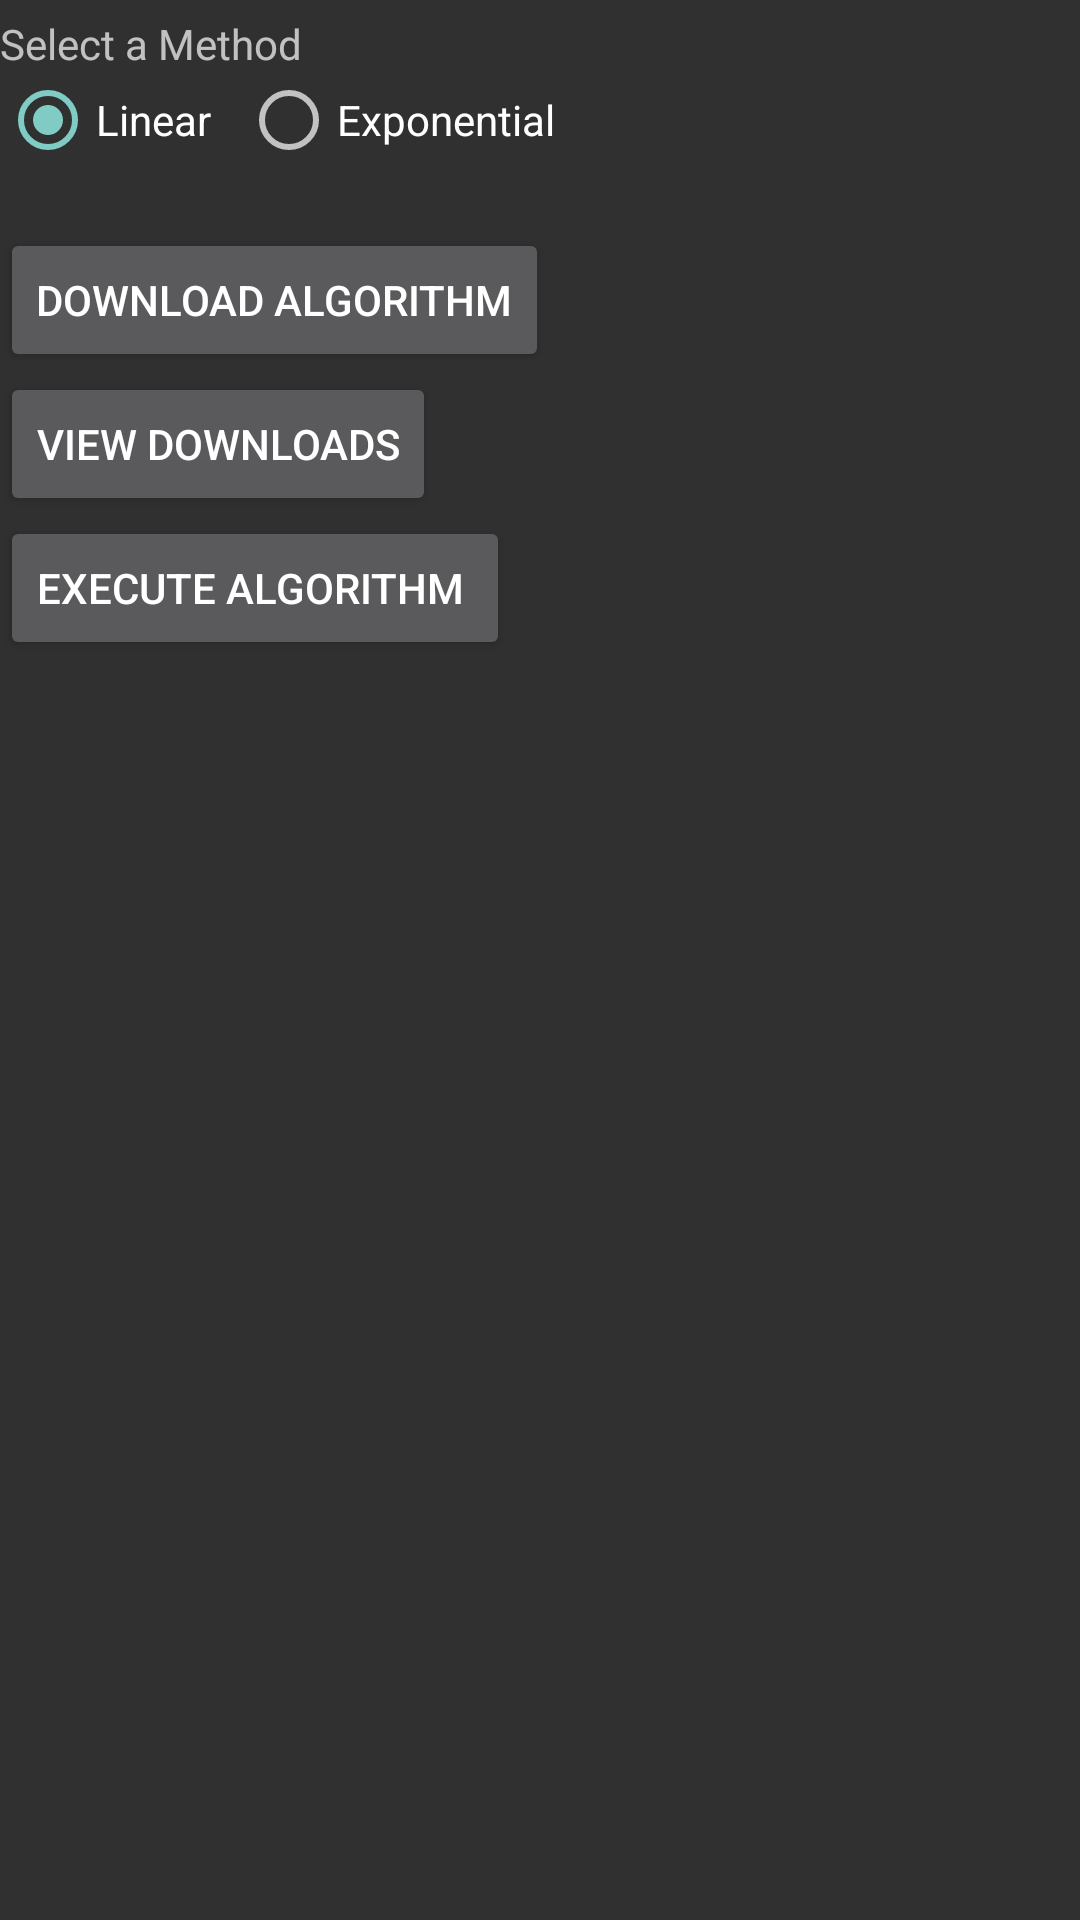

Here is an Android app screen rendered from its layout file. Give the layout XML and the strings, colors and styles it references.
<!-- AndroidManifest.xml: application theme Theme.AppCompat -->
<!-- res/layout/activity_flu_algorithm.xml -->
<?xml version="1.0" encoding="utf-8"?>
<ScrollView
    xmlns:android="http://schemas.android.com/apk/res/android"
    android:layout_width="fill_parent"
    android:layout_height="fill_parent"
    >

    <LinearLayout
        android:layout_width="match_parent"
        android:layout_height="match_parent"
        android:orientation="vertical">

    <LinearLayout
        android:layout_width="match_parent"
        android:layout_height="wrap_content"
        android:layout_weight="1"
        android:orientation="vertical">

        <TextView
            android:id="@+id/selctmethod"
            android:layout_width="match_parent"
            android:layout_height="wrap_content"
            android:layout_marginTop="5dp"
            android:text="Select a Method" />

        <RadioGroup
            android:id="@+id/rgMethod"
            android:layout_width="wrap_content"
            android:layout_height="wrap_content"
            android:checkedButton="@+id/linAlg"
            android:orientation="horizontal">

            <RadioButton
                android:id="@+id/linAlg"
                android:layout_width="wrap_content"
                android:layout_height="wrap_content"
                android:layout_marginEnd="10dp"
                android:layout_marginRight="10dp"
                android:text="Linear" />

            <RadioButton
                android:id="@+id/expAlg"
                android:layout_width="wrap_content"
                android:layout_height="wrap_content"
                android:text="Exponential" />
        </RadioGroup>

    </LinearLayout>

<LinearLayout
    android:orientation="vertical"
    android:layout_width="fill_parent"
    android:layout_height="fill_parent"
    android:layout_marginTop="20dp">
    <Button
        android:text="Download Algorithm"
        android:id="@+id/button1"
        android:layout_width="wrap_content"
        android:layout_height="wrap_content"
        android:onClick="onClick">

    </Button>
    <Button android:text="View Downloads"
        android:id="@+id/button2"
        android:layout_width="wrap_content"
        android:layout_height="wrap_content"
        android:onClick="showDownload"></Button>


    <Button
        android:layout_height="wrap_content"
        android:id="@+id/callDex"
        android:text="Execute Algorithm "
        android:layout_width="wrap_content"
        android:onClick="executeDexLoad"/>


    <TextView
        android:id="@+id/textview"
        android:layout_width="match_parent"
        android:layout_height="wrap_content"
        android:text=""
        android:textSize="20sp" />


</LinearLayout>

    </LinearLayout>
</ScrollView>
<!-- resources referenced by this layout -->
<resources>

</resources>
